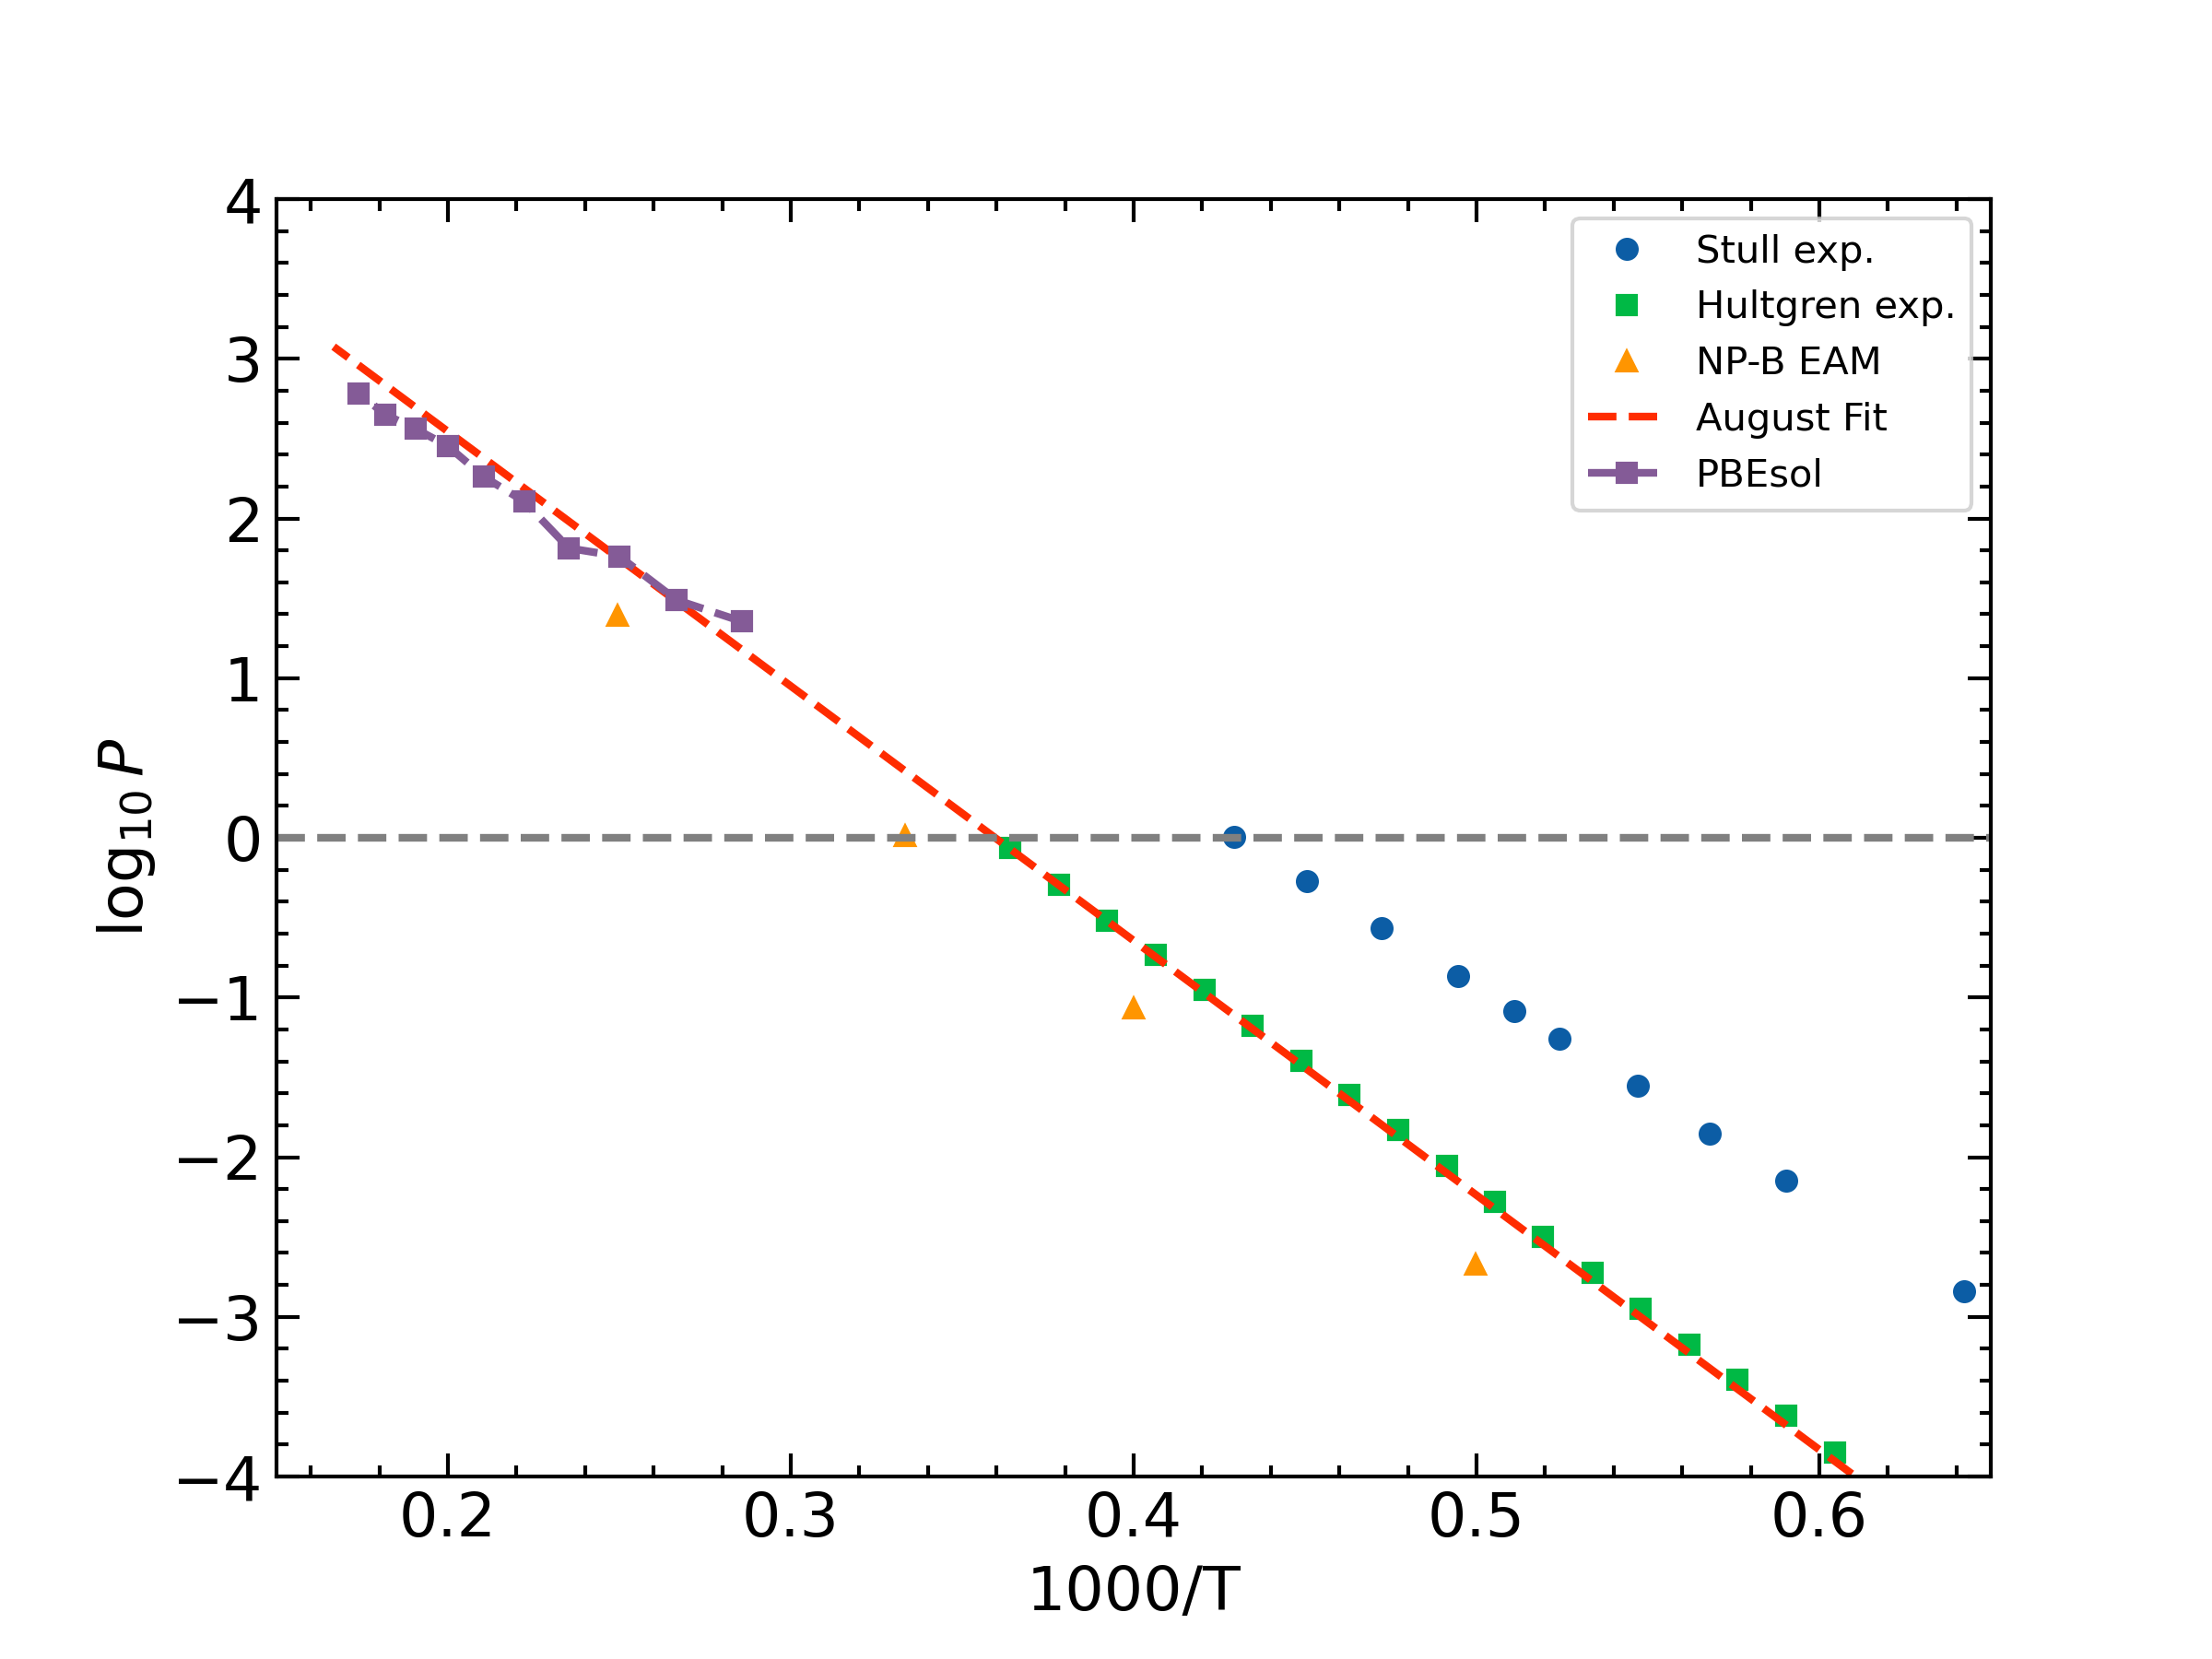

Values plotted in this chart, from the file beside it:
T(K), P(kbar), Perr(kbar)
3500, 0.0236, 0.2322
3750, 0.0323, 0.2270
4000, 0.0611, 0.2497
4250, 0.0688, 0.2598
4500, 0.1363, 0.2077
4750, 0.1951, 0.2559
5000, 0.3056, 0.2147
5250, 0.3947, 0.1865
5500, 0.4837, 0.1957
5750, 0.6627, 0.1477
